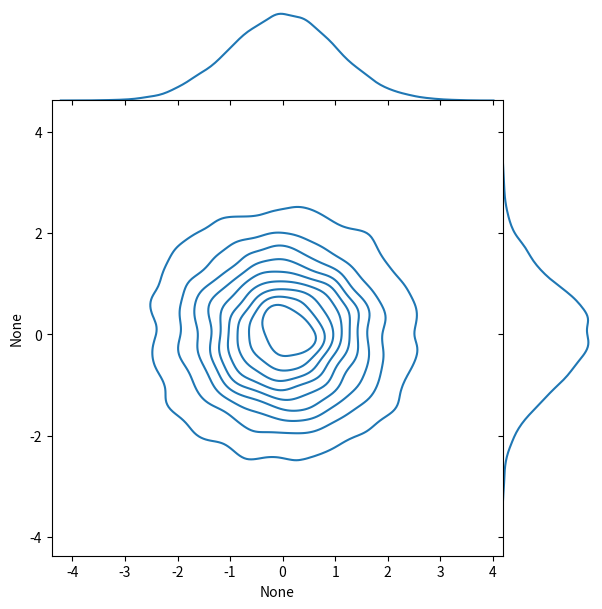
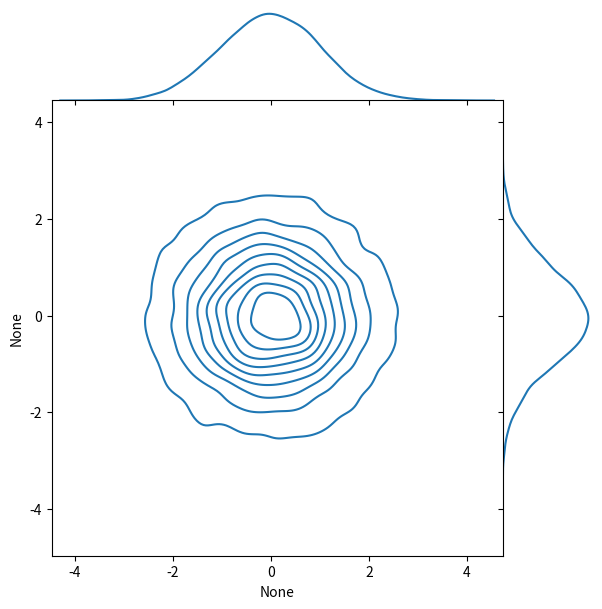

Write the Python code that produced these figures, in order.
import matplotlib.pyplot as plt
import numpy as np
import seaborn as sns


def sample_gaussian(mean, cov, n, noise=1e-4):
    """
    Sample from a given multivariate Gaussian distribution
    :param mean: (D, ) or (D, 1)
    :param cov: (D, D) positive semi-definite
    :param n: number of samples to generate
    :param noise: to be applied in Cholesky decomposition
    :return: samples (n, D)
    """
    if mean.shape[0] != cov.shape[0]:
        raise Exception("Dimension not matched")
    if np.any(np.linalg.eigvals(cov) < 0):
        raise Exception("Covariance matrix must be positive semi-definite")
    if noise is None:
        L = np.linalg.cholesky(cov)
    else:
        L = np.linalg.cholesky(cov + noise * np.eye(cov.shape[0]))
    standard_sample = np.random.randn(mean.shape[0], n)
    sample = mean.reshape(-1, 1) + np.matmul(L, standard_sample)
    return sample.transpose()


def ml_gaussian(x):
    """
    Maximum likelihood of multivariate gaussian
    :param x: (N, D)
    :return: ML estimates of mean and covariance
    """
    if 0 in x.shape:
        raise Exception("incorrect input")
    mu = np.average(x, 0).reshape(1, -1)
    sigma = np.matmul((x - mu).transpose(), (x - mu)) / x.shape[0]
    sigma = (sigma + sigma.transpose()) / 2  # numerical issues
    return mu.reshape(-1, 1), sigma


mean_orig = np.array([0, 0])
cov_orig = np.eye(2)
n_sample = 10000
orig_sample = sample_gaussian(mean_orig, cov_orig, n_sample)
mean_ml, cov_ml = ml_gaussian(orig_sample)
ml_sample = sample_gaussian(mean_ml, cov_ml, n_sample)

print("Plotting...")
fig, ax = plt.subplots(1, 2, figsize=(20, 10))
ax[0].set_title("Original Samples", fontsize=20)
ax[1].set_title("ML estimate samples", fontsize=20)
for a in ax:
    a.xaxis.set_tick_params(labelsize=20)
    a.yaxis.set_tick_params(labelsize=20)
sns.jointplot(x=orig_sample[:, 0], y=orig_sample[:, 1], kind="kde", space=0, ax=ax[0])
sns.jointplot(x=ml_sample[:, 0], y=ml_sample[:, 1], kind="kde", space=0, ax=ax[1])
fig.show()
